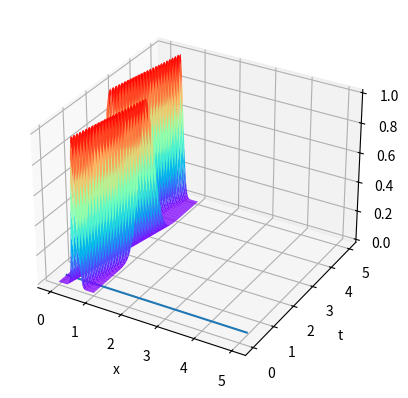

Reproduce this figure in Python.
import numpy as np
import matplotlib.pyplot as plt
from matplotlib import cm
from scipy.linalg import norm
import math

def LaxWen(u, amu):
    N = u.size
    # lw = np.array([amu/2 * (1+amu), 1 - amu^2, -amu/2 * (1-amu)])
    unew = np.zeros(N)
    for i in range(N):
        # us = np.array([u[i-1], u[i], u[(i+1) % N]])
        unew[i] = (amu/2 * (1+amu))*u[i-1] + (1 - amu**2)*u[i] + (-amu/2 * (1-amu))*u[(i+1) % N]
        # unew[i] = np.dot(lw, us)
    return unew

def LaxWenSolver():
    N = 1000
    M = 1000
    # [redacted]
    tend = 5
    a = 0.2
    dt = tend/(M+1)
    dx = 1/(N+1)
    amu = a * dt / dx
    xgrid = np.linspace(0, 1, N)
    print("amu:", amu)
    # g = lambda x: x*(1-x)
    # g = lambda x: np.power(np.sin(2 * math.pi * x), 2)
    # g = lambda x: np.sin(3 * math.pi * x)
    g = lambda x: np.exp(-100 * np.power((x - 0.5), 2))
    U = np.zeros((M+1, N))
    u = g(xgrid)
    for i in range(M + 1):
        U[i] = u
        u = LaxWen(u, amu)
    lwVsh(N, M, tend, U)
    RMSVsh(N, M, tend, U)

def RMSVsh(N, M, tend, U):
    tt = np.linspace(0, tend, M+1)
    xx = [math.sqrt(1/(N+1)) * norm(u) for u in U]
    plt.plot(tt, xx)
    plt.show()


def lwVsh(N, M, tend, U):
    xx = np.linspace(0, 1, N)
    tt = np.linspace(0, tend, M + 1)
    T, X = np.meshgrid(tt, xx)
    fig, ax = plt.subplots(subplot_kw={"projection": "3d"})
    ax.plot_surface(X, T, np.transpose(U), cmap=cm.rainbow)
    ax.set_xlabel("x")
    ax.set_ylabel("t")
    plt.show()

if __name__ == '__main__':
    LaxWenSolver()
